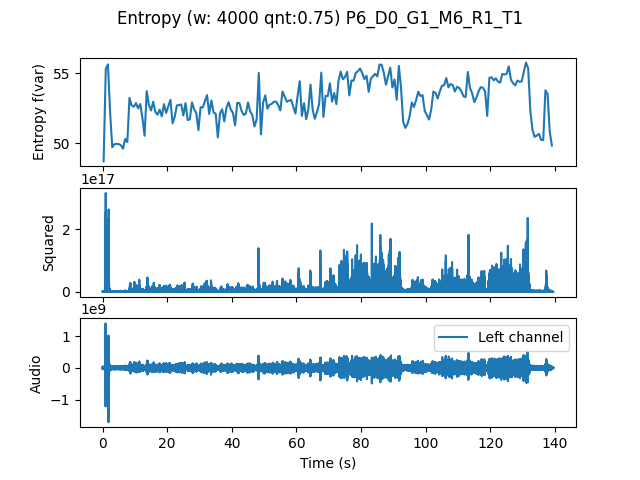

The data file committed next to this chart (first rows):
, t0, var
0.0, 0.0, 48.71
0.6667, 0.6667, 55.3
1.333, 1.333, 55.63
2.0, 2.0, 52.23
2.667, 2.667, 49.71
3.333, 3.333, 49.94
4.0, 4.0, 49.96
4.667, 4.667, 49.95
5.333, 5.333, 49.86
6.0, 6.0, 49.61
6.667, 6.667, 50.31
7.333, 7.333, 50.09
8.0, 8.0, 53.24
8.667, 8.667, 52.7
9.333, 9.333, 52.6
10.0, 10.0, 52.87
10.67, 10.67, 52.49
11.33, 11.33, 52.8
12.0, 12.0, 51.8
12.67, 12.67, 50.54
13.33, 13.33, 53.72
14.0, 14.0, 52.73
14.67, 14.67, 52.34
15.33, 15.33, 52.96
16.0, 16.0, 52.25
16.67, 16.67, 52.04
17.33, 17.33, 52.4
18.0, 18.0, 51.93
18.67, 18.67, 52.79
19.33, 19.33, 52.17
20.0, 20.0, 52.65
20.67, 20.67, 53.1
21.33, 21.33, 51.43
22.0, 22.0, 51.89
22.67, 22.67, 52.71
23.33, 23.33, 52.72
24.0, 24.0, 52.77
24.67, 24.67, 51.98
25.33, 25.33, 52.87
26.0, 26.0, 51.66
26.67, 26.67, 51.71
27.33, 27.33, 52.92
28.0, 28.0, 52.44
28.67, 28.67, 52.16
29.33, 29.33, 50.94
30.0, 30.0, 52.58
30.67, 30.67, 52.55
31.33, 31.33, 52.99
32.0, 32.0, 53.44
32.67, 32.67, 52.09
33.33, 33.33, 53.06
34.0, 34.0, 52.2
34.67, 34.67, 52.12
35.33, 35.33, 50.42
36.0, 36.0, 52.13
36.67, 36.67, 52.42
37.33, 37.33, 51.57
38.0, 38.0, 52.53
38.67, 38.67, 52.94
39.33, 39.33, 52.42
... 149 more rows
